Run: headless pygame with SDL's dummy video driver; simulated clock (each Clock.tick advances the game by its frame time, no real sleeping); random seed 0; keys injected as events and as key.get_pressed() state; mouse plan: one left click at the window centre at the start of phase 2, then a move to the lower-right quarter at the start of phase 3; restart key RETURN tapped at the start of phases 3 and 4.
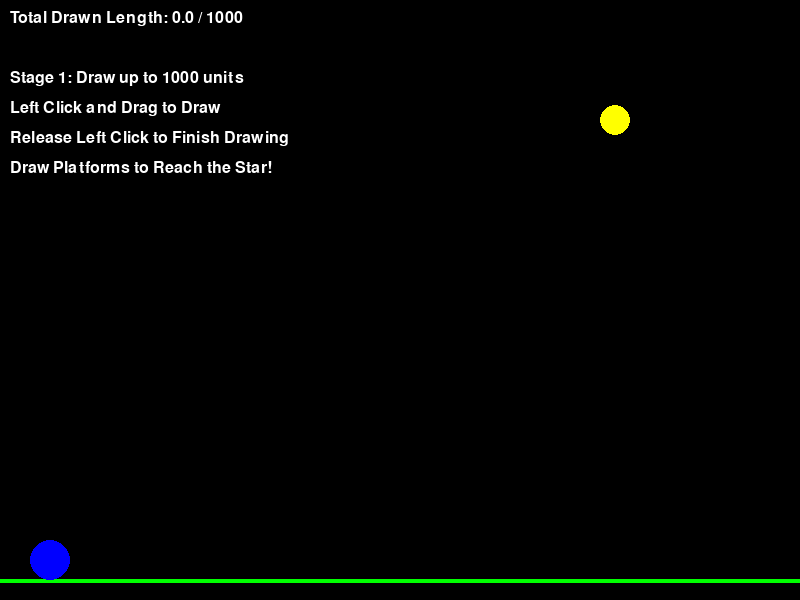
Frame 1 of 4 · flips 1–60 · no input
Frame 2 of 4 · flips 61–180 · clicked the window centre · tapped SPACE, RETURN · held RIGHT (→), D · screen unchanged from frame 1, image omitted
Frame 3 of 4 · flips 181–300 · moved the mouse to the lower-right quarter · tapped RETURN · held DOWN (↓), S · screen unchanged from frame 2, image omitted
Frame 4 of 4 · flips 301–420 · tapped RETURN · held LEFT (←), A, UP (↑), W · screen unchanged from frame 3, image omitted

The pygame program that drew these frames:

import pygame
import random
import math

# Pygame Initialization
pygame.init()
screen_width, screen_height = 800, 600
screen = pygame.display.set_mode((screen_width, screen_height))



pygame.display.set_caption("Star Catch Game")
font = pygame.font.SysFont(None, 24)

# Define Colors
WHITE = (255, 255, 255)
BLACK = (0, 0, 0)
BLUE = (0, 0, 255)
GREEN = (0, 255, 0)
YELLOW = (255, 255, 0)
RED = (255, 0, 0)
GRAY = (100, 100, 100)

# Game Variables Initialization
clock = pygame.time.Clock()
FPS = 60

# Define Stages (Length starts at 1000 and decreases by 100 each stage)
stages = [
    {"length": 1000, "jumps": 5},
    {"length": 900, "jumps": 4},
    {"length": 800, "jumps": 3},
    {"length": 700, "jumps": 2},
    {"length": 600, "jumps": 1},
]
current_stage_index = 0

# Game Phase
phase = "draw"  # Start directly with the "draw" phase

# Drawing Variables
drawing = False
points = []
total_drawn_length = 0
max_length = stages[current_stage_index]["length"]
platforms = []  # Each platform is a tuple of two points [(x1, y1), (x2, y2)]

# Character Variables
character_radius = 20
character_color = BLUE
ground_height = 20  # Height of the ground
character_x, character_y = 50, screen_height - ground_height - character_radius
character_vx, character_vy = 0, 0
base_gravity = 0.5
gravity = base_gravity
jump_strength = -10
remaining_jumps = stages[current_stage_index]["jumps"]
on_ground = False
move_speed = 5  # Horizontal movement speed

# Gravity Increment per Stage
gravity_increment = 0.05  # Gravity increases by this amount each stage

# Star Variables
star_radius = 15
# Position the star higher above the ground
star_position = (
    screen_width - 100,
    random.randint(100, screen_height - ground_height - star_radius - 100),
)

# UI Display Positions
length_display_pos = (10, 10)
jumps_display_pos = (10, 40)
stage_display_pos = (10, 70)
instruction_pos = (10, 100)

# Function Definitions

def calculate_length(p1, p2):
    """Calculate the Euclidean distance between two points."""
    return math.hypot(p2[0] - p1[0], p2[1] - p1[1])

def display_text(text, pos, color=WHITE):
    """Render and display text on the screen."""
    rendered_text = font.render(text, True, color)
    screen.blit(rendered_text, pos)

def circle_line_collision(cx, cy, radius, p1, p2):
    """Detect collision between a circle and a line segment."""
    dx = p2[0] - p1[0]
    dy = p2[1] - p1[1]

    if dx == 0 and dy == 0:
        # p1 and p2 are the same point
        closest_x = p1[0]
        closest_y = p1[1]
    else:
        # Find the projection of the circle's center onto the line segment
        t = ((cx - p1[0]) * dx + (cy - p1[1]) * dy) / (dx * dx + dy * dy)
        t = max(0, min(1, t))  # Clamp t to the [0, 1] range
        closest_x = p1[0] + t * dx
        closest_y = p1[1] + t * dy

    # Calculate the distance between the circle's center and the closest point
    distance = math.hypot(cx - closest_x, cy - closest_y)

    if distance < radius:
        # Collision detected
        return True, closest_x, closest_y
    return False, None, None

def check_collision(char_x, char_y, platforms, vy):
    """Check if the character collides with any platform."""
    global character_y, character_vy, on_ground, remaining_jumps

    for platform in platforms:
        p1, p2 = platform
        collided, closest_x, closest_y = circle_line_collision(
            char_x, char_y, character_radius, p1, p2
        )
        if collided:
            if vy > 0:
                # Calculate the slope of the platform
                slope = (p2[1] - p1[1]) / (p2[0] - p1[0]) if (p2[0] - p1[0]) != 0 else float("inf")
                if slope != float("inf"):
                    if min(p1[0], p2[0]) <= char_x <= max(p1[0], p2[0]):
                        # Calculate the y-coordinate of the platform at the character's x-position
                        if p1[0] != p2[0]:
                            platform_y = slope * (char_x - p1[0]) + p1[1]
                        else:
                            platform_y = p1[1]
                        if char_y + character_radius >= platform_y:
                            character_y = platform_y - character_radius
                            character_vy = 0
                            on_ground = True
                            remaining_jumps = stages[current_stage_index]["jumps"]
                            return
    on_ground = False

def reset_stage():
    """Reset the current stage."""
    global drawing, points, total_drawn_length, platforms
    global character_x, character_y, character_vx, character_vy, on_ground
    global remaining_jumps, star_position
    global gravity, max_length

    drawing = False
    points = []
    total_drawn_length = 0
    platforms = []

    # Add the ground platform at the bottom of the screen
    ground_platform = [
        (0, screen_height - ground_height),
        (screen_width, screen_height - ground_height),
    ]
    platforms.append(ground_platform)

    # Reset character position and velocity
    character_x, character_y = 50, screen_height - ground_height - character_radius
    character_vx, character_vy = 0, 0
    on_ground = False

    # Reset remaining jumps
    remaining_jumps = stages[current_stage_index]["jumps"]

    # Adjust gravity based on the current stage
    gravity = base_gravity + gravity_increment * current_stage_index

    # Randomize star position above the ground
    star_position = (
        random.randint(screen_width // 2, screen_width - 100),
        random.randint(100, screen_height - ground_height - star_radius - 100),
    )

    # Update maximum drawing length for the stage
    max_length = stages[current_stage_index]["length"]

def move_character():
    """Handle the character's physics and movement."""
    global character_x, character_y, character_vx, character_vy, on_ground, remaining_jumps

    # Apply gravity
    character_vy += gravity
    character_y += character_vy
    character_x += character_vx

    # Check screen boundaries
    if character_x - character_radius < 0:
        character_x = character_radius
    elif character_x + character_radius > screen_width:
        character_x = screen_width - character_radius

    # Check collision with the ground
    if character_y + character_radius > screen_height - ground_height:
        character_y = screen_height - ground_height - character_radius
        character_vy = 0
        on_ground = True
        remaining_jumps = stages[current_stage_index]["jumps"]
    else:
        on_ground = False

    # Check collision with platforms
    check_collision(character_x, character_y, platforms, character_vy)

def jump():
    """Make the character jump and decrement the jump count."""
    global character_vy, remaining_jumps, on_ground
    if remaining_jumps > 0:
        character_vy = jump_strength
        on_ground = False
    # Decrement jump count on every space bar press, ensuring it doesn't go below 0
    remaining_jumps = max(remaining_jumps - 1, 0)

def draw_platforms():
    """Draw all platforms on the screen."""
    for platform in platforms:
        pygame.draw.line(screen, GREEN, platform[0], platform[1], 4)

def draw_star():
    """Draw the star on the screen."""
    pygame.draw.circle(screen, YELLOW, star_position, star_radius)

def check_star_reached():
    """Check if the character has reached the star."""
    distance = math.hypot(character_x - star_position[0], character_y - star_position[1])
    return distance < (character_radius + star_radius)

def next_stage():
    """Proceed to the next stage or end the game if all stages are completed."""
    global current_stage_index, phase
    current_stage_index += 1
    if current_stage_index >= len(stages):
        # All stages completed
        phase = "result"
    else:
        # Start the next stage
        phase = "draw"
        reset_stage()

# Initialize the first stage
reset_stage()

# Main Game Loop
running = True
while running:
    clock.tick(FPS)
    screen.fill(BLACK)

    for event in pygame.event.get():
        if event.type == pygame.QUIT:
            running = False

        elif phase == "draw":
            if event.type == pygame.MOUSEBUTTONDOWN:
                if event.button == 1:  # Left click
                    drawing = True
                    points = [event.pos]
            elif event.type == pygame.MOUSEBUTTONUP:
                if event.button == 1 and drawing:
                    drawing = False
                    if len(points) > 1:
                        # Draw lines between the points
                        pygame.draw.lines(screen, WHITE, False, points, 2)
                        # Add the platform
                        platforms.append((points[0], points[-1]))
                        # Calculate total drawn length
                        for i in range(len(points) - 1):
                            total_drawn_length += calculate_length(points[i], points[i + 1])
                        # Check if the drawn length exceeds the maximum allowed
                        if total_drawn_length > max_length:
                            # Trim the last line segment if it exceeds the limit
                            overflow = total_drawn_length - max_length
                            last_point = points[-1]
                            second_last_point = points[-2]
                            line_length = calculate_length(second_last_point, last_point)
                            if line_length != 0:
                                ratio = (line_length - overflow) / line_length
                                new_x = second_last_point[0] + (last_point[0] - second_last_point[0]) * ratio
                                new_y = second_last_point[1] + (last_point[1] - second_last_point[1]) * ratio
                                new_point = (int(new_x), int(new_y))
                                platforms[-1] = (second_last_point, new_point)
                                pygame.draw.line(screen, WHITE, second_last_point, new_point, 2)
                                total_drawn_length = max_length
                            # Transition to the play phase
                            phase = "play"

        elif phase == "play":
            if event.type == pygame.KEYDOWN:
                if event.key == pygame.K_SPACE:
                    jump()

        elif phase == "result":
            # Handle result phase events if needed
            pass

    # Handle continuous key presses for movement
    keys = pygame.key.get_pressed()
    if phase == "play":
        if keys[pygame.K_LEFT]:
            character_vx = -move_speed
        elif keys[pygame.K_RIGHT]:
            character_vx = move_speed
        else:
            character_vx = 0

    # Draw based on the current phase
    if phase == "draw":
        # Draw platforms and the star
        draw_platforms()
        draw_star()
        # Draw the character
        pygame.draw.circle(screen, character_color, (int(character_x), int(character_y)), character_radius)
        # Display UI texts
        display_text(f"Stage {current_stage_index +1}: Draw up to {max_length} units", stage_display_pos)
        display_text(f"Total Drawn Length: {total_drawn_length:.1f} / {max_length}", length_display_pos)
        display_text("Left Click and Drag to Draw", (10, 100))
        display_text("Release Left Click to Finish Drawing", (10, 130))
        display_text("Draw Platforms to Reach the Star!", (10, 160))

    elif phase == "play":
        # Move the character
        move_character()

        # Draw the character
        pygame.draw.circle(screen, character_color, (int(character_x), int(character_y)), character_radius)

        # Draw platforms and the star
        draw_platforms()
        draw_star()

        # Display UI texts
        display_text(f"Stage {current_stage_index +1}: Play Phase", stage_display_pos)
        display_text(f"Remaining Jumps: {remaining_jumps}", jumps_display_pos)
        remaining_length_text = max_length - total_drawn_length
        display_text(f"Remaining Length: {remaining_length_text:.1f}", length_display_pos)

        # Check if the character has reached the star
        if check_star_reached():
            display_text("You Reached the Star! Press Enter to Continue.", (10, 100), YELLOW)
            phase = "result"

    elif phase == "result":
        # Display results
        if current_stage_index < len(stages):
            # Stage cleared
            display_text("Stage Cleared!", (10, 10), GREEN)
            display_text("Press Enter to Proceed to Next Stage.", (10, 40), GREEN)
        else:
            # All stages completed
            display_text("All Stages Completed! You Win!", (10, 10), YELLOW)
            display_text("Press Enter to Exit.", (10, 40), YELLOW)

        keys = pygame.key.get_pressed()
        if keys[pygame.K_RETURN]:
            if current_stage_index < len(stages):
                next_stage()
            else:
                running = False

    # Check if the character is out of jumps and not on the ground
    if phase == "play" and remaining_jumps <= 0 and not on_ground:
        display_text("Out of Jumps! Press Enter to Retry.", (10, 100), RED)
        phase = "result"
        keys = pygame.key.get_pressed()
        if keys[pygame.K_RETURN]:
            reset_stage()
            phase = "draw"

    # Handle real-time drawing
    if phase == "draw" and drawing:
        mouse_pos = pygame.mouse.get_pos()
        if len(points) > 0:
            pygame.draw.line(screen, WHITE, points[-1], mouse_pos, 2)
            current_length = calculate_length(points[-1], mouse_pos)
            if total_drawn_length + current_length <= max_length:
                points.append(mouse_pos)
                total_drawn_length += current_length
            else:
                # Draw only the remaining length to reach max_length
                remaining_length = max_length - total_drawn_length
                angle = math.atan2(mouse_pos[1] - points[-1][1], mouse_pos[0] - points[-1][0])
                new_x = points[-1][0] + remaining_length * math.cos(angle)
                new_y = points[-1][1] + remaining_length * math.sin(angle)
                new_point = (int(new_x), int(new_y))
                pygame.draw.line(screen, WHITE, points[-1], new_point, 2)
                platforms.append((points[-1], new_point))
                total_drawn_length = max_length
                drawing = False
                phase = "play"

    pygame.display.flip()

pygame.quit()
